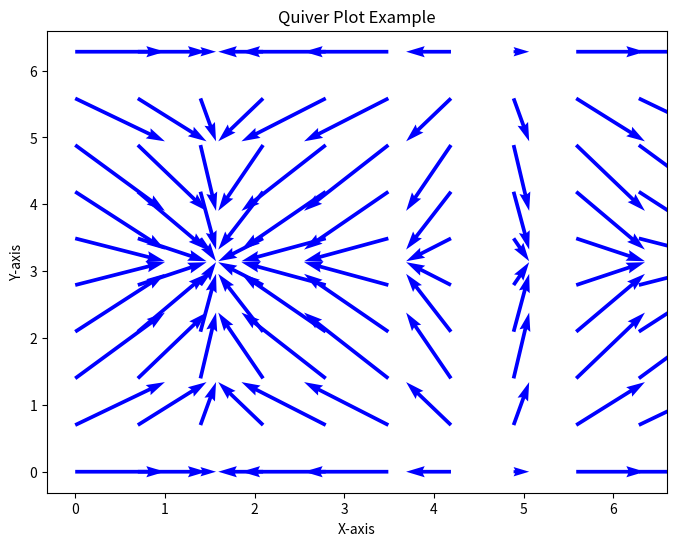

Generate this figure with matplotlib:
import matplotlib.pyplot as plt
import numpy as np

# Create a grid of x and y coordinates
x = np.linspace(0, 2 * np.pi, 10)
y = np.linspace(0, 2 * np.pi, 10)
X, Y = np.meshgrid(x, y)

# Define the vector field (U, V) based on functions of X and Y
U = np.cos(X)  # x-component of the vector field
V = np.sin(Y)  # y-component of the vector field

# Create a quiver plot
plt.figure(figsize=(8, 6))
plt.quiver(X, Y, U, V, color='b', angles='xy', scale_units='xy', scale=1)

# Add titles and labels
plt.title("Quiver Plot Example")
plt.xlabel("X-axis")
plt.ylabel("Y-axis")

# Display the plot
plt.show()
